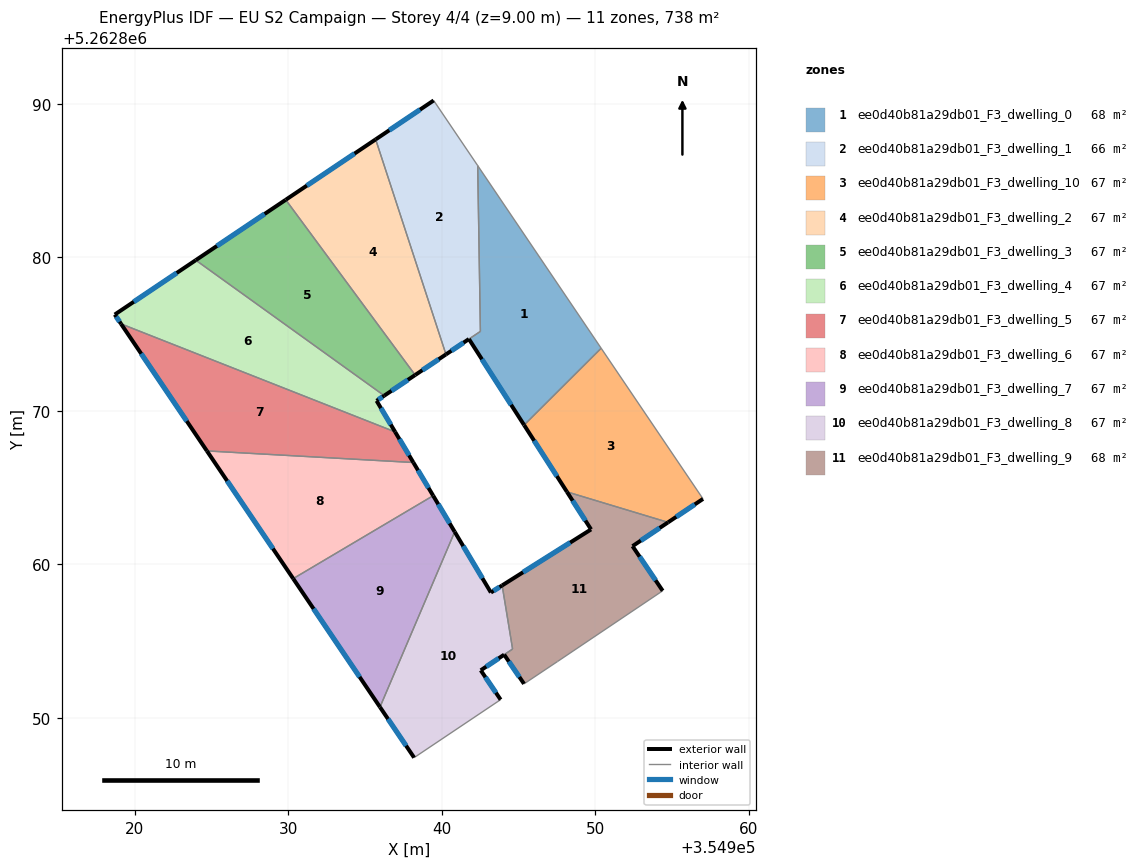
=== STOREY PLAN SPEC (per zone: floor XY polygon, exterior-wall plan segments, windows/doors) ===
zone 1: ee0d40b81a29db01_F3_dwelling_0  (67.7 m²)
  floor: (354942.34, 5262885.97) (354950.38, 5262874.08) (354945.36, 5262869.08) (354941.77, 5262874.67) (354942.51, 5262875.17)
  exterior wall: (354941.77, 5262874.67) – (354945.36, 5262869.08)  [6.7 m]
    window: (354942.61, 5262873.36) – (354944.51, 5262870.39)  [5.6 m²]
  interior walls: 4
zone 2: ee0d40b81a29db01_F3_dwelling_1  (66.5 m²)
  floor: (354939.47, 5262890.21) (354942.34, 5262885.97) (354942.51, 5262875.17) (354940.27, 5262873.67) (354935.69, 5262887.67)
  exterior wall: (354939.47, 5262890.21) – (354935.69, 5262887.67)  [4.5 m]
    window: (354938.58, 5262889.61) – (354936.58, 5262888.27)  [3.8 m²]
  exterior wall: (354940.27, 5262873.67) – (354941.77, 5262874.67)  [1.8 m]
    window: (354940.62, 5262873.91) – (354941.41, 5262874.44)  [1.5 m²]
  interior walls: 4
zone 3: ee0d40b81a29db01_F3_dwelling_10  (67.1 m²)
  floor: (354950.38, 5262874.08) (354957.01, 5262864.27) (354954.73, 5262862.74) (354948.15, 5262864.72) (354945.36, 5262869.08)
  exterior wall: (354945.36, 5262869.08) – (354948.15, 5262864.72)  [5.2 m]
    window: (354946.01, 5262868.05) – (354947.49, 5262865.75)  [4.4 m²]
  exterior wall: (354954.73, 5262862.74) – (354957.01, 5262864.27)  [2.7 m]
    window: (354955.27, 5262863.10) – (354956.47, 5262863.91)  [2.3 m²]
  interior walls: 3
zone 4: ee0d40b81a29db01_F3_dwelling_2  (67.1 m²)
  floor: (354935.69, 5262887.67) (354940.27, 5262873.67) (354938.26, 5262872.33) (354929.84, 5262883.74)
  exterior wall: (354938.26, 5262872.33) – (354940.27, 5262873.67)  [2.4 m]
    window: (354938.73, 5262872.65) – (354939.80, 5262873.36)  [2.0 m²]
  exterior wall: (354935.69, 5262887.67) – (354929.84, 5262883.74)  [7.1 m]
    window: (354934.32, 5262886.75) – (354931.21, 5262884.67)  [6.0 m²]
  interior walls: 2
zone 5: ee0d40b81a29db01_F3_dwelling_3  (67.1 m²)
  floor: (354929.84, 5262883.74) (354938.26, 5262872.33) (354936.25, 5262870.99) (354923.98, 5262879.81)
  exterior wall: (354936.25, 5262870.99) – (354938.26, 5262872.33)  [2.4 m]
    window: (354936.72, 5262871.30) – (354937.79, 5262872.02)  [2.0 m²]
  exterior wall: (354929.84, 5262883.74) – (354923.98, 5262879.81)  [7.1 m]
    window: (354928.46, 5262882.82) – (354925.35, 5262880.73)  [6.0 m²]
  interior walls: 2
zone 6: ee0d40b81a29db01_F3_dwelling_4  (67.1 m²)
  floor: (354936.25, 5262870.99) (354935.75, 5262870.65) (354936.96, 5262868.63) (354919.11, 5262875.66) (354918.70, 5262876.27) (354923.98, 5262879.81)
  exterior wall: (354935.75, 5262870.65) – (354936.25, 5262870.99)  [0.6 m]
    window: (354935.87, 5262870.73) – (354936.13, 5262870.91)  [0.5 m²]
  exterior wall: (354936.96, 5262868.63) – (354935.75, 5262870.65)  [2.4 m]
    window: (354936.68, 5262869.10) – (354936.04, 5262870.18)  [2.0 m²]
  exterior wall: (354918.70, 5262876.27) – (354919.11, 5262875.66)  [0.7 m]
    window: (354918.80, 5262876.13) – (354919.02, 5262875.80)  [0.6 m²]
  exterior wall: (354923.98, 5262879.81) – (354918.70, 5262876.27)  [6.4 m]
    window: (354922.74, 5262878.98) – (354919.94, 5262877.10)  [5.4 m²]
  interior walls: 2
zone 7: ee0d40b81a29db01_F3_dwelling_5  (67.1 m²)
  floor: (354936.96, 5262868.63) (354938.15, 5262866.63) (354924.70, 5262867.39) (354919.11, 5262875.66)
  exterior wall: (354938.15, 5262866.63) – (354936.96, 5262868.63)  [2.3 m]
    window: (354937.87, 5262867.10) – (354937.24, 5262868.16)  [2.0 m²]
  exterior wall: (354919.11, 5262875.66) – (354924.70, 5262867.39)  [10.0 m]
    window: (354920.43, 5262873.72) – (354923.39, 5262869.33)  [8.4 m²]
  interior walls: 2
zone 8: ee0d40b81a29db01_F3_dwelling_6  (67.1 m²)
  floor: (354938.15, 5262866.63) (354939.44, 5262864.47) (354930.32, 5262859.07) (354924.70, 5262867.39)
  exterior wall: (354939.44, 5262864.47) – (354938.15, 5262866.63)  [2.5 m]
    window: (354939.13, 5262864.98) – (354938.45, 5262866.13)  [2.1 m²]
  exterior wall: (354924.70, 5262867.39) – (354930.32, 5262859.07)  [10.0 m]
    window: (354926.02, 5262865.44) – (354929.00, 5262861.03)  [8.5 m²]
  interior walls: 2
zone 9: ee0d40b81a29db01_F3_dwelling_7  (67.1 m²)
  floor: (354939.44, 5262864.47) (354940.84, 5262862.12) (354935.97, 5262850.71) (354930.32, 5262859.07)
  exterior wall: (354940.84, 5262862.12) – (354939.44, 5262864.47)  [2.7 m]
    window: (354940.51, 5262862.67) – (354939.77, 5262863.92)  [2.3 m²]
  exterior wall: (354930.32, 5262859.07) – (354935.97, 5262850.71)  [10.1 m]
    window: (354931.65, 5262857.11) – (354934.65, 5262852.67)  [8.5 m²]
  interior walls: 2
zone 10: ee0d40b81a29db01_F3_dwelling_8  (66.6 m²)
  floor: (354943.93, 5262858.63) (354944.61, 5262854.49) (354942.53, 5262853.11) (354943.83, 5262851.19) (354938.20, 5262847.42) (354935.97, 5262850.71) (354940.84, 5262862.12) (354943.20, 5262858.17)
  exterior wall: (354943.83, 5262851.19) – (354942.53, 5262853.11)  [2.3 m]
    window: (354943.53, 5262851.64) – (354942.84, 5262852.66)  [1.9 m²]
  exterior wall: (354935.97, 5262850.71) – (354938.20, 5262847.42)  [4.0 m]
    window: (354936.50, 5262849.94) – (354937.67, 5262848.19)  [3.4 m²]
  exterior wall: (354943.20, 5262858.17) – (354940.84, 5262862.12)  [4.6 m]
    window: (354942.64, 5262859.10) – (354941.39, 5262861.19)  [3.9 m²]
  exterior wall: (354943.93, 5262858.63) – (354943.20, 5262858.17)  [0.9 m]
    window: (354943.76, 5262858.52) – (354943.37, 5262858.28)  [0.7 m²]
  exterior wall: (354942.53, 5262853.11) – (354944.06, 5262854.12)  [1.8 m]
    window: (354942.89, 5262853.34) – (354943.70, 5262853.88)  [1.5 m²]
  interior walls: 4
zone 11: ee0d40b81a29db01_F3_dwelling_9  (67.6 m²)
  floor: (354954.73, 5262862.74) (354952.42, 5262861.19) (354954.38, 5262858.28) (354947.54, 5262853.68) (354945.35, 5262852.22) (354944.06, 5262854.12) (354944.61, 5262854.49) (354943.93, 5262858.63) (354949.72, 5262862.28) (354948.15, 5262864.72)
  exterior wall: (354949.72, 5262862.28) – (354943.93, 5262858.63)  [6.8 m]
    window: (354948.36, 5262861.42) – (354945.29, 5262859.49)  [5.8 m²]
  exterior wall: (354948.15, 5262864.72) – (354949.72, 5262862.28)  [2.9 m]
    window: (354948.52, 5262864.15) – (354949.35, 5262862.85)  [2.5 m²]
  exterior wall: (354952.42, 5262861.19) – (354954.73, 5262862.74)  [2.8 m]
    window: (354952.96, 5262861.55) – (354954.19, 5262862.38)  [2.3 m²]
  exterior wall: (354954.38, 5262858.28) – (354952.42, 5262861.19)  [3.5 m]
    window: (354953.92, 5262858.96) – (354952.88, 5262860.51)  [3.0 m²]
  exterior wall: (354944.06, 5262854.12) – (354945.35, 5262852.22)  [2.3 m]
    window: (354944.36, 5262853.68) – (354945.05, 5262852.67)  [1.9 m²]
  interior walls: 5

=== DERIVED (storey summary) ===
Building: EU S2 Campaign
Storey: 4 of 4  (floor level z = 9.00 m)
Storey gross floor area: 738.2 m²
Zones on this storey: 11
  - ee0d40b81a29db01_F3_dwelling_0: floor 67.7 m²; exterior wall 6.7 m (20.0 m²); 1 window(s) 5.6 m²; WWR 28.1%
  - ee0d40b81a29db01_F3_dwelling_1: floor 66.5 m²; exterior wall 6.3 m (19.0 m²); 2 window(s) 5.4 m²; WWR 28.1%
  - ee0d40b81a29db01_F3_dwelling_10: floor 67.1 m²; exterior wall 7.9 m (23.7 m²); 2 window(s) 6.7 m²; WWR 28.1%
  - ee0d40b81a29db01_F3_dwelling_2: floor 67.1 m²; exterior wall 9.5 m (28.4 m²); 2 window(s) 8.0 m²; WWR 28.1%
  - ee0d40b81a29db01_F3_dwelling_3: floor 67.1 m²; exterior wall 9.5 m (28.4 m²); 2 window(s) 8.0 m²; WWR 28.1%
  - ee0d40b81a29db01_F3_dwelling_4: floor 67.1 m²; exterior wall 10.0 m (30.1 m²); 4 window(s) 8.5 m²; WWR 28.1%
  - ee0d40b81a29db01_F3_dwelling_5: floor 67.1 m²; exterior wall 12.3 m (36.9 m²); 2 window(s) 10.4 m²; WWR 28.1%
  - ee0d40b81a29db01_F3_dwelling_6: floor 67.1 m²; exterior wall 12.6 m (37.7 m²); 2 window(s) 10.6 m²; WWR 28.1%
  - ee0d40b81a29db01_F3_dwelling_7: floor 67.1 m²; exterior wall 12.8 m (38.5 m²); 2 window(s) 10.8 m²; WWR 28.1%
  - ee0d40b81a29db01_F3_dwelling_8: floor 66.6 m²; exterior wall 13.6 m (40.7 m²); 5 window(s) 11.5 m²; WWR 28.1%
  - ee0d40b81a29db01_F3_dwelling_9: floor 67.6 m²; exterior wall 18.3 m (55.0 m²); 5 window(s) 15.5 m²; WWR 28.1%
Zone adjacency (shared interzone walls):
  - ee0d40b81a29db01_F3_dwelling_0 ↔ ee0d40b81a29db01_F3_dwelling_1
  - ee0d40b81a29db01_F3_dwelling_0 ↔ ee0d40b81a29db01_F3_dwelling_10
  - ee0d40b81a29db01_F3_dwelling_1 ↔ ee0d40b81a29db01_F3_dwelling_2
  - ee0d40b81a29db01_F3_dwelling_10 ↔ ee0d40b81a29db01_F3_dwelling_9
  - ee0d40b81a29db01_F3_dwelling_2 ↔ ee0d40b81a29db01_F3_dwelling_3
  - ee0d40b81a29db01_F3_dwelling_3 ↔ ee0d40b81a29db01_F3_dwelling_4
  - ee0d40b81a29db01_F3_dwelling_4 ↔ ee0d40b81a29db01_F3_dwelling_5
  - ee0d40b81a29db01_F3_dwelling_5 ↔ ee0d40b81a29db01_F3_dwelling_6
  - ee0d40b81a29db01_F3_dwelling_6 ↔ ee0d40b81a29db01_F3_dwelling_7
  - ee0d40b81a29db01_F3_dwelling_7 ↔ ee0d40b81a29db01_F3_dwelling_8
  - ee0d40b81a29db01_F3_dwelling_8 ↔ ee0d40b81a29db01_F3_dwelling_9